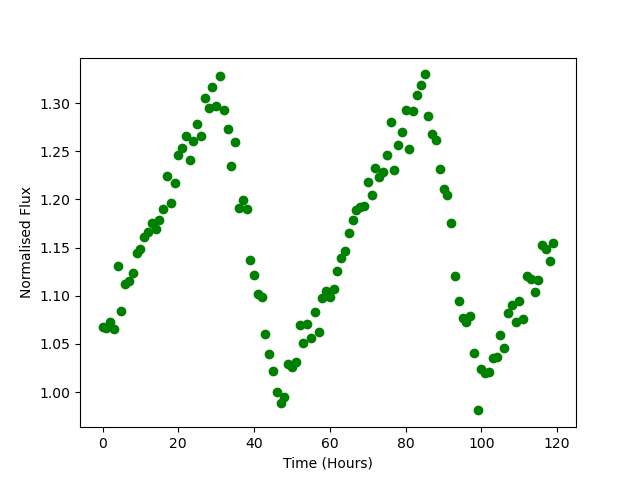

The table this chart was drawn from, first rows:
Time, Flux
0.0, 1.068
1.0, 1.067
2.0, 1.073
3.0, 1.066
4.0, 1.131
5.0, 1.084
6.0, 1.113
7.0, 1.115
8.0, 1.124
9.0, 1.144
10.0, 1.149
11.0, 1.161
12.0, 1.166
13.0, 1.176
14.0, 1.169
15.0, 1.179
16.0, 1.19
17.0, 1.224
18.0, 1.196
19.0, 1.217
20.0, 1.246
21.0, 1.253
22.0, 1.265
23.0, 1.241
24.0, 1.261
25.0, 1.278
26.0, 1.266
27.0, 1.305
28.0, 1.295
29.0, 1.316
30.0, 1.297
31.0, 1.328
32.0, 1.293
33.0, 1.273
34.0, 1.234
35.0, 1.26
36.0, 1.191
37.0, 1.199
38.0, 1.19
39.0, 1.137
40.0, 1.121
41.0, 1.101
42.0, 1.099
43.0, 1.06
44.0, 1.039
45.0, 1.022
46.0, 0.9998
47.0, 0.989
48.0, 0.995
49.0, 1.029
50.0, 1.026
51.0, 1.031
52.0, 1.07
53.0, 1.051
54.0, 1.07
55.0, 1.056
56.0, 1.083
57.0, 1.063
58.0, 1.097
59.0, 1.105
... 60 more rows
